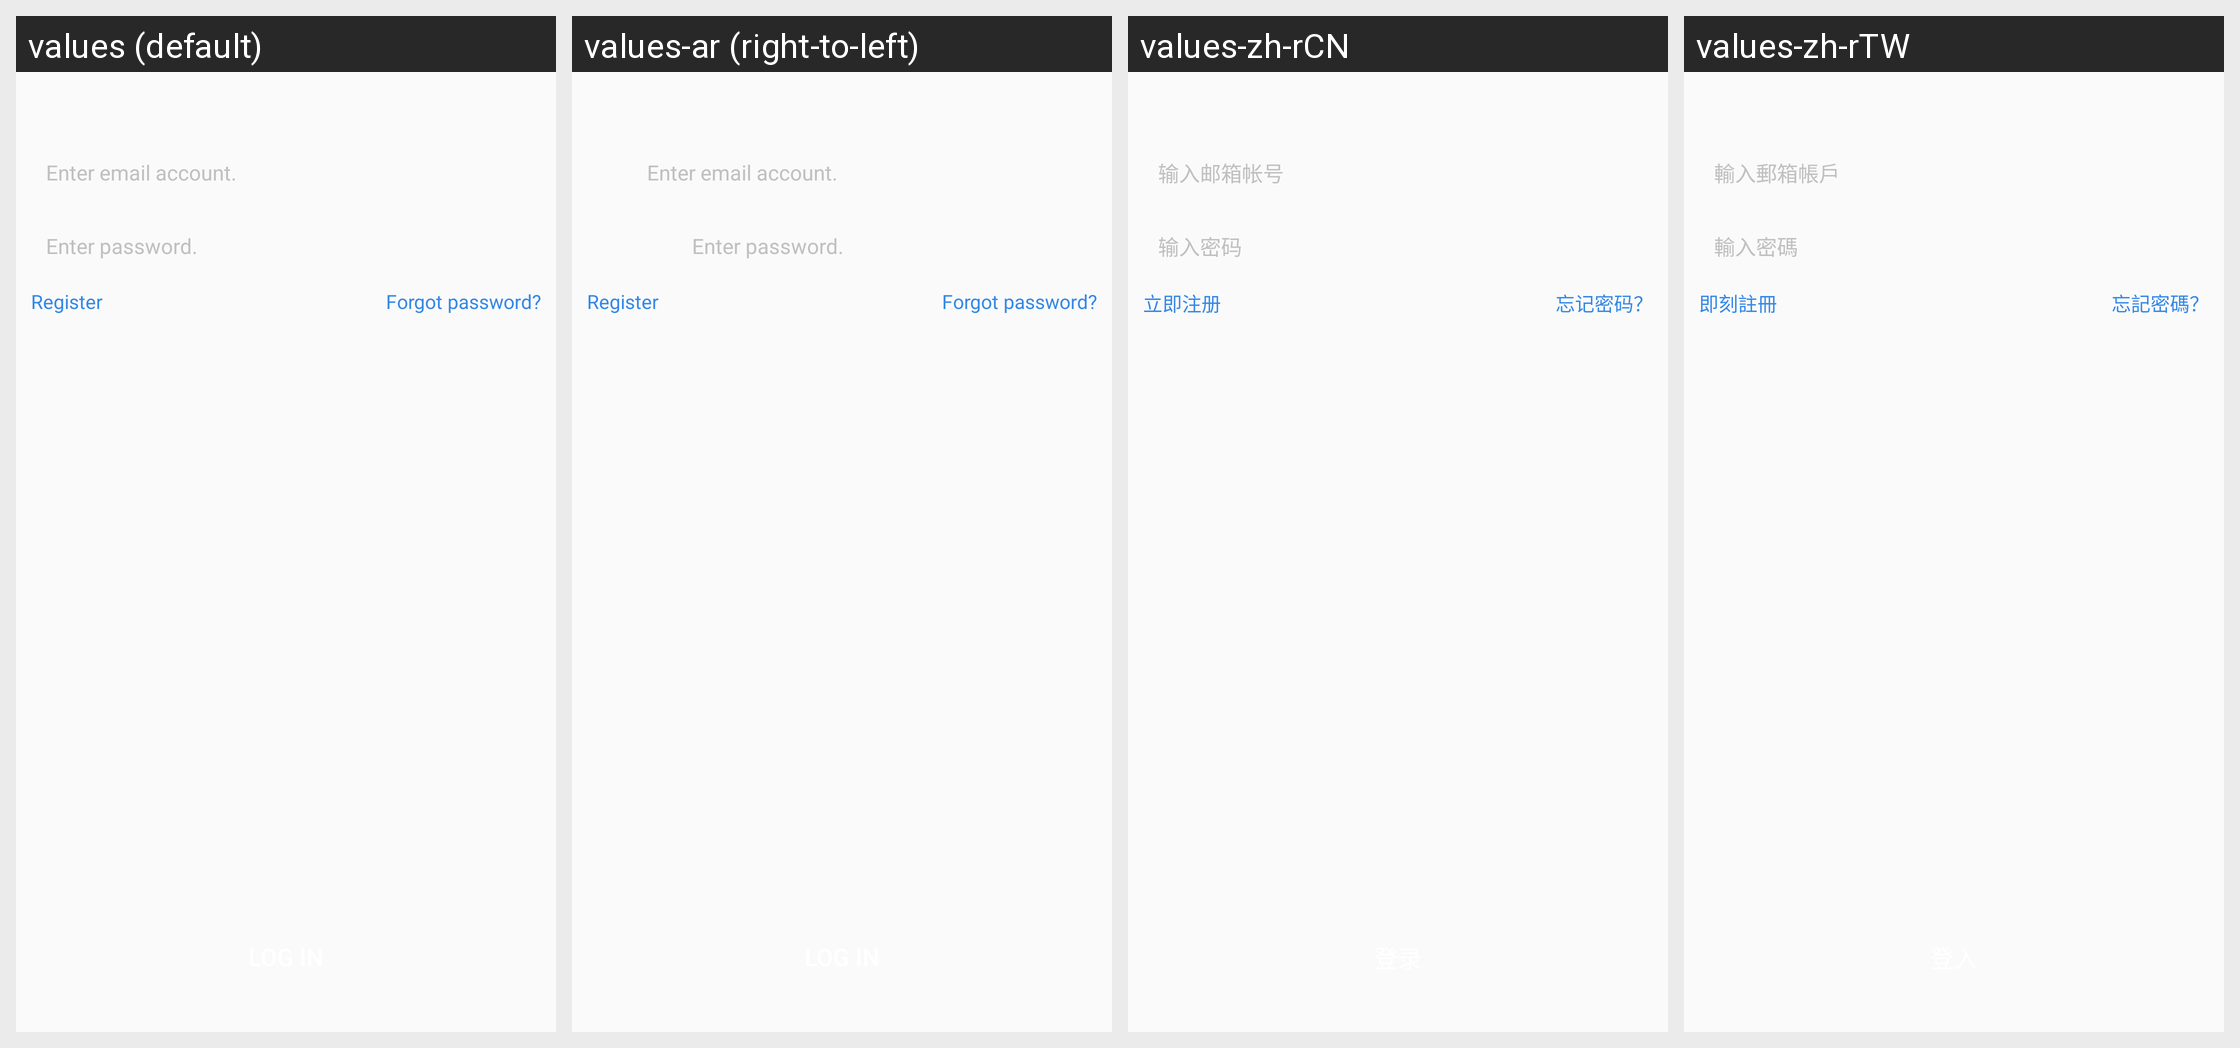

Here is an Android app screen in its default locale and in the app's own translations. Write out the translated-string differences for the strings that appear on this screen.
Android screen res/layout/netease_mpay_oversea__uc_hydra_email.xml rendered under 4 locales, left to right: values (default), values-ar (right-to-left), values-zh-rCN, values-zh-rTW. Device: Nexus 5 (rendered at 1080×1920; each locale shown at half size, 540×960, under a caption strip naming it); theme Theme.MaterialComponents.DayNight.NoActionBar.
Other locales in the repository, not shown: values-af, values-am, values-as, values-az, values-be, values-bg, values-bn, values-bs, values-ca, values-cs, values-da, values-de, values-el, values-en, values-en-rCA, values-en-rGB, values-en-rXC, values-es, values-es-rES, values-es-rUS, values-et, values-eu, values-fa, values-fi, values-fr, values-fr-rCA, values-gl, values-gu, values-hi, values-hr, values-hu, values-hy, values-in, values-is, values-it, values-iw, values-ja, values-ja-rJP, values-ka, values-kk, values-km, values-kn, values-ko, values-ko-rKR, values-ky, values-lo, values-lt, values-lv, values-mk, values-ml, values-mn, values-mr, values-ms, values-my, values-nb, values-ne, values-nl, values-or, values-pa, values-pl, values-pt, values-pt-rBR, values-pt-rPT, values-ro, values-ru, values-si, values-sk, values-sl, values-sq, values-sr, values-sv, values-sw, values-ta, values-te, values-th, values-tl, values-tr, values-uk, values-ur, values-uz, values-vi, values-vi-rVN, values-zh, values-zh-rHK, values-zu.
Strings drawn on this screen, with the default value and each locale's value (text and hints the layout hard-codes, and strings that could not be matched under every locale, appear in the picture but are not listed):

netease_mpay_oversea__login_email_inputbox_text_tips
  values: Enter email account.
  values-ar: Enter email account.  [not translated; the default value is used]
  values-zh-rCN: 输入邮箱帐号
  values-zh-rTW: 輸入郵箱帳戶

netease_mpay_oversea__login_email_password_tips
  values: Enter password.
  values-ar: Enter password.  [not translated; the default value is used]
  values-zh-rCN: 输入密码
  values-zh-rTW: 輸入密碼

netease_mpay_oversea__login_email_register
  values: Register
  values-ar: Register  [not translated; the default value is used]
  values-zh-rCN: 立即注册
  values-zh-rTW: 即刻註冊

netease_mpay_oversea__login_email_password_reset
  values: Forgot password?
  values-ar: Forgot password?  [not translated; the default value is used]
  values-zh-rCN: 忘记密码？
  values-zh-rTW: 忘記密碼？
